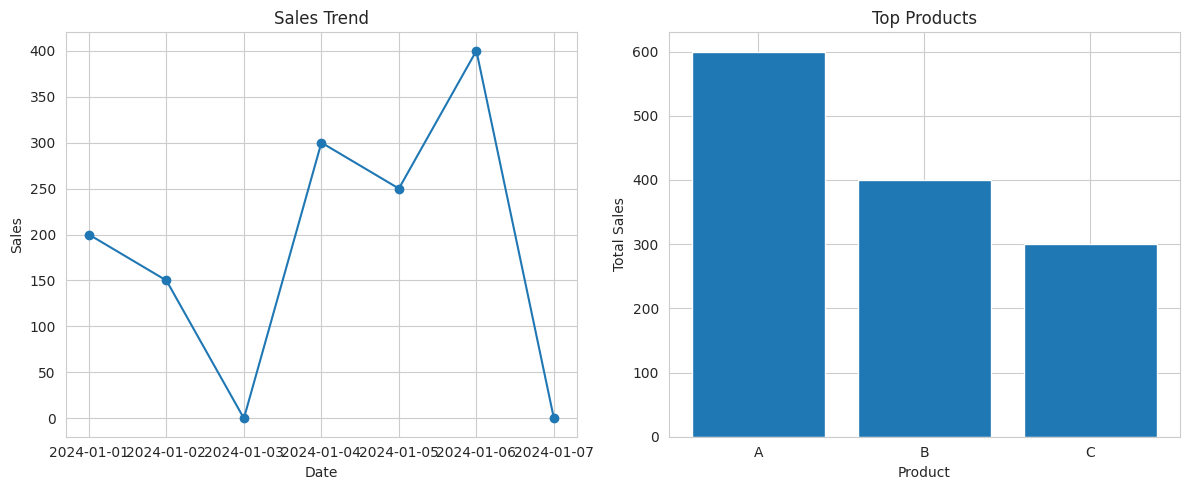

This chart was generated by the following Python code:
import pandas as pd
import matplotlib.pyplot as plt
import seaborn as sns

sns.set_style("whitegrid")

# -----------------------------
# SAMPLE DATASET
# -----------------------------
data = {
    "Date": ["2024-01-01", "2024-01-02", "2024-01-03", "2024-01-04", "2024-01-05",
             "2024-01-06", "2024-01-07"],
    "Product": ["A", "B", "A", "C", "B", "A", "C"],
    "Region": ["North", "South", "East", "West", "North", "South", "East"],
    "Sales": [200, 150, None, 300, 250, 400, None]
}
df = pd.DataFrame(data)
# -----------------------------
# DATA CLEANING
# -----------------------------
df["Date"] = pd.to_datetime(df["Date"])
# Handle missing values (fill with mean)
df["Sales"].fillna(df["Sales"].mean(), inplace=True)
# -----------------------------
# AGGREGATION
# -----------------------------
# Total sales per product
product_sales = df.groupby("Product")["Sales"].sum().sort_values(ascending=False)
# Region-wise sales
region_sales = df.groupby("Region")["Sales"].sum().sort_values(ascending=False)
# Sales trend
daily_sales = df.groupby("Date")["Sales"].sum()
# -----------------------------
# VISUALIZATION
# -----------------------------
fig, axes = plt.subplots(1, 2, figsize=(12,5))

# Line Chart (Sales Trend)
axes[0].plot(daily_sales.index, daily_sales.values, marker='o')
axes[0].set_title("Sales Trend")
axes[0].set_xlabel("Date")
axes[0].set_ylabel("Sales")

# Bar Chart (Top Products)
axes[1].bar(product_sales.index, product_sales.values)
axes[1].set_title("Top Products")
axes[1].set_xlabel("Product")
axes[1].set_ylabel("Total Sales")

plt.tight_layout()
plt.show()

# -----------------------------
# BONUS ANALYSIS
# -----------------------------
# Monthly Growth
df["Month"] = df["Date"].dt.to_period("M")
monthly_sales = df.groupby("Month")["Sales"].sum()

# Best Performing Region
best_region = region_sales.idxmax()

# -----------------------------
# INSIGHTS
# -----------------------------
print("\n📊 Key Insights:\n")

print("1. Best Selling Product:", product_sales.idxmax())
print("2. Best Performing Region:", best_region)
print("3. Total Sales:", round(df["Sales"].sum(), 2))

print("\nMonthly Sales:\n", monthly_sales)
